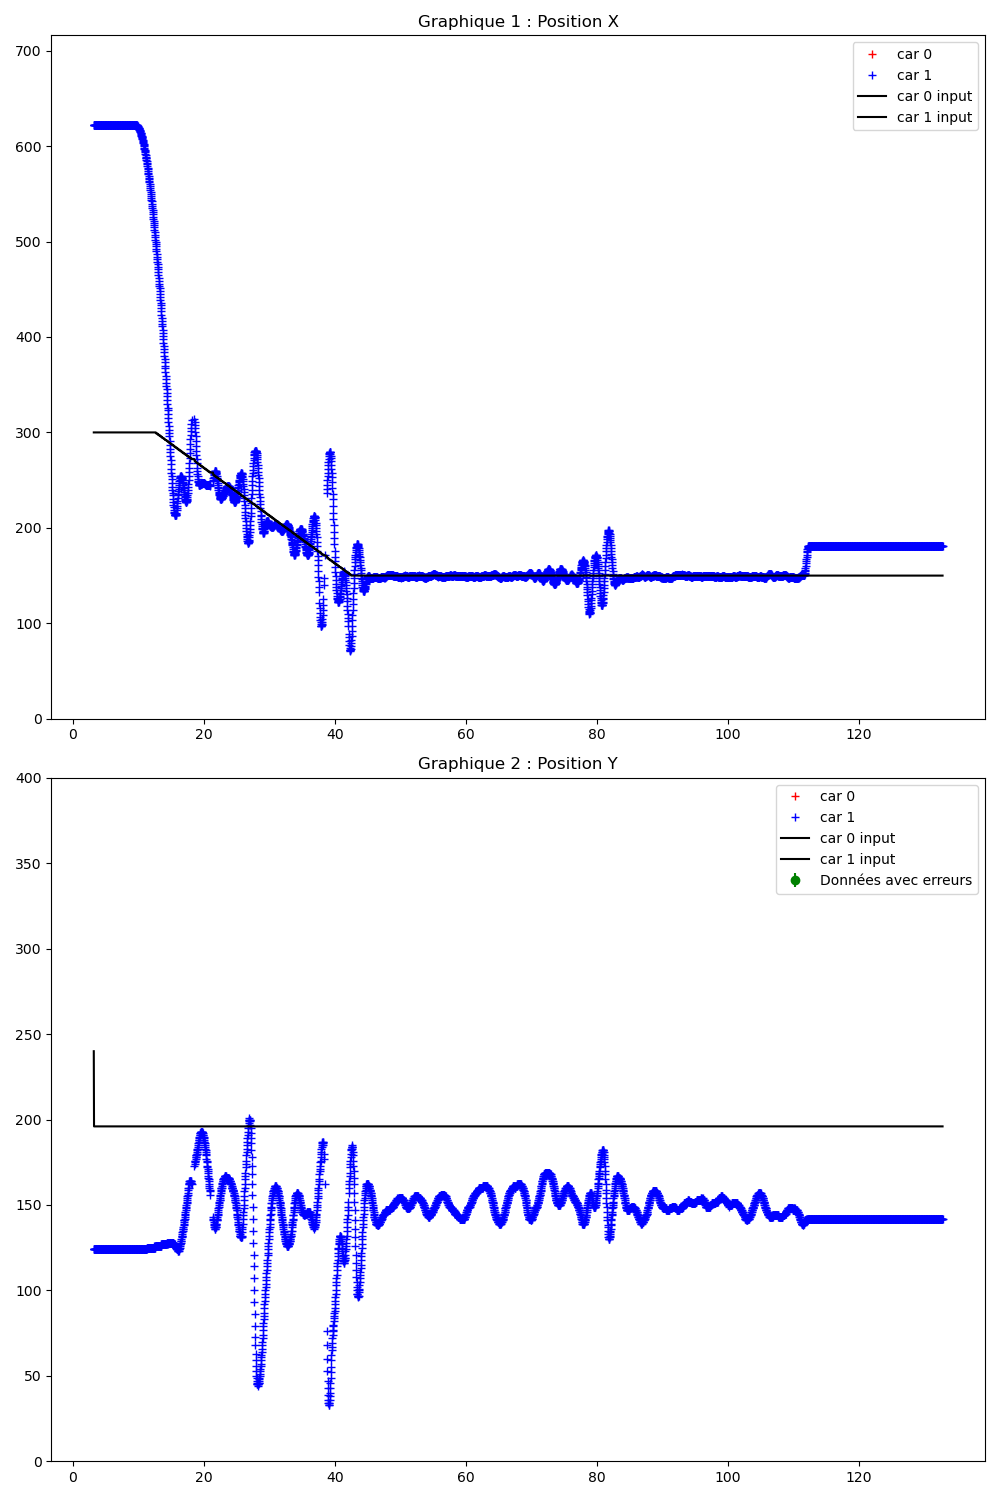

Data behind this chart, as committed beside it:
Time (s); ; car_position; ; input; ; command; ; obstacles
3.171; ; 1; 622; 124; 7; 91; 43; ; 300; 200; ; 0; 0; 
3.186; ; 1; 622; 124; 7; 91; 43; ; 1; 300; 240; ; 1; 0; 137; 
3.223; ; 1; 622; 124; 7; 91; 43; ; 1; 300; 196; ; 1; 0; 137; 
3.258; ; 1; 622; 124; 7; 91; 43; ; 1; 300; 196; ; 1; 0; 137; 
3.289; ; 1; 622; 124; 7; 91; 43; ; 1; 300; 196; ; 1; 0; 137; 
3.326; ; 1; 622; 124; 7; 91; 43; ; 1; 300; 196; ; 1; 0; 137; 
3.358; ; 1; 622; 124; 7; 91; 43; ; 1; 300; 196; ; 1; 0; 137; 
3.390; ; 1; 622; 124; 7; 91; 43; ; 1; 300; 196; ; 1; 0; 137; 
3.426; ; 1; 622; 124; 7; 91; 43; ; 1; 300; 196; ; 1; 0; 137; 
3.458; ; 1; 622; 124; 7; 91; 43; ; 1; 300; 196; ; 1; 0; 137; 
3.489; ; 1; 622; 124; 7; 91; 43; ; 1; 300; 196; ; 1; 0; 137; 
3.526; ; 1; 622; 124; 7; 91; 43; ; 1; 300; 196; ; 1; 0; 137; 
3.557; ; 1; 622; 124; 7; 91; 43; ; 1; 300; 196; ; 1; 0; 137; 
3.589; ; 1; 622; 124; 7; 91; 43; ; 1; 300; 196; ; 1; 0; 137; 
3.625; ; 1; 622; 124; 7; 91; 43; ; 1; 300; 196; ; 1; 0; 137; 
3.657; ; 1; 622; 124; 7; 91; 43; ; 1; 300; 196; ; 1; 0; 137; 
3.689; ; 1; 622; 124; 7; 91; 43; ; 1; 300; 196; ; 1; 0; 137; 
3.725; ; 1; 622; 124; 7; 91; 43; ; 1; 300; 196; ; 1; 0; 137; 
3.757; ; 1; 622; 124; 7; 91; 43; ; 1; 300; 196; ; 1; 0; 137; 
3.789; ; 1; 622; 124; 7; 91; 43; ; 1; 300; 196; ; 1; 0; 137; 
3.825; ; 1; 622; 124; 7; 91; 43; ; 1; 300; 196; ; 1; 0; 137; 
3.857; ; 1; 622; 124; 7; 91; 43; ; 1; 300; 196; ; 1; 0; 137; 
3.889; ; 1; 622; 124; 7; 91; 43; ; 1; 300; 196; ; 1; 0; 137; 
3.925; ; 1; 622; 124; 7; 91; 43; ; 1; 300; 196; ; 1; 0; 137; 
3.957; ; 1; 622; 124; 7; 91; 43; ; 1; 300; 196; ; 1; 0; 137; 
3.989; ; 1; 622; 124; 7; 91; 43; ; 1; 300; 196; ; 1; 0; 137; 
4.026; ; 1; 622; 124; 7; 91; 43; ; 1; 300; 196; ; 1; 0; 137; 
4.057; ; 1; 622; 124; 7; 91; 43; ; 1; 300; 196; ; 1; 0; 137; 
4.089; ; 1; 622; 124; 7; 91; 43; ; 1; 300; 196; ; 1; 0; 137; 
4.126; ; 1; 622; 124; 7; 91; 43; ; 1; 300; 196; ; 1; 0; 137; 
4.157; ; 1; 622; 124; 7; 91; 43; ; 1; 300; 196; ; 1; 0; 137; 
4.190; ; 1; 622; 124; 7; 91; 43; ; 1; 300; 196; ; 1; 0; 137; 
4.226; ; 1; 622; 124; 7; 91; 43; ; 1; 300; 196; ; 1; 0; 137; 
4.258; ; 1; 622; 124; 7; 91; 43; ; 1; 300; 196; ; 1; 0; 137; 
4.290; ; 1; 622; 124; 7; 91; 43; ; 1; 300; 196; ; 1; 0; 137; 
4.326; ; 1; 622; 124; 7; 91; 43; ; 1; 300; 196; ; 1; 0; 137; 
4.358; ; 1; 622; 124; 7; 91; 43; ; 1; 300; 196; ; 1; 0; 137; 
4.389; ; 1; 622; 124; 7; 91; 43; ; 1; 300; 196; ; 1; 0; 137; 
4.426; ; 1; 622; 124; 7; 91; 43; ; 1; 300; 196; ; 1; 0; 137; 
4.458; ; 1; 622; 124; 6; 91; 43; ; 1; 300; 196; ; 1; 0; 137; 
4.496; ; 1; 622; 124; 7; 91; 43; ; 1; 300; 196; ; 1; 0; 137; 
4.527; ; 1; 622; 124; 7; 91; 43; ; 1; 300; 196; ; 1; 0; 137; 
4.558; ; 1; 622; 124; 7; 91; 43; ; 1; 300; 196; ; 1; 0; 137; 
4.590; ; 1; 622; 124; 6; 91; 43; ; 1; 300; 196; ; 1; 0; 137; 
4.626; ; 1; 622; 124; 7; 91; 43; ; 1; 300; 196; ; 1; 0; 137; 
4.657; ; 1; 622; 124; 7; 91; 43; ; 1; 300; 196; ; 1; 0; 137; 
4.689; ; 1; 622; 124; 7; 91; 43; ; 1; 300; 196; ; 1; 0; 137; 
4.725; ; 1; 622; 124; 7; 91; 43; ; 1; 300; 196; ; 1; 0; 137; 
4.757; ; 1; 622; 124; 7; 91; 43; ; 1; 300; 196; ; 1; 0; 137; 
4.789; ; 1; 622; 124; 7; 91; 43; ; 1; 300; 196; ; 1; 0; 137; 
4.825; ; 1; 622; 124; 6; 91; 43; ; 1; 300; 196; ; 1; 0; 137; 
4.857; ; 1; 622; 124; 7; 91; 43; ; 1; 300; 196; ; 1; 0; 137; 
4.889; ; 1; 622; 124; 7; 91; 43; ; 1; 300; 196; ; 1; 0; 137; 
4.925; ; 1; 622; 124; 7; 91; 43; ; 1; 300; 196; ; 1; 0; 137; 
4.957; ; 1; 622; 124; 7; 91; 43; ; 1; 300; 196; ; 1; 0; 137; 
4.989; ; 1; 622; 124; 7; 91; 43; ; 1; 300; 196; ; 1; 0; 137; 
5.025; ; 1; 622; 124; 7; 91; 43; ; 1; 300; 196; ; 1; 0; 137; 
5.057; ; 1; 622; 124; 7; 91; 43; ; 1; 300; 196; ; 1; 0; 137; 
5.089; ; 1; 622; 124; 7; 91; 43; ; 1; 300; 196; ; 1; 0; 137; 
5.125; ; 1; 622; 124; 7; 91; 43; ; 1; 300; 196; ; 1; 0; 137; 
... 3,790 more rows
